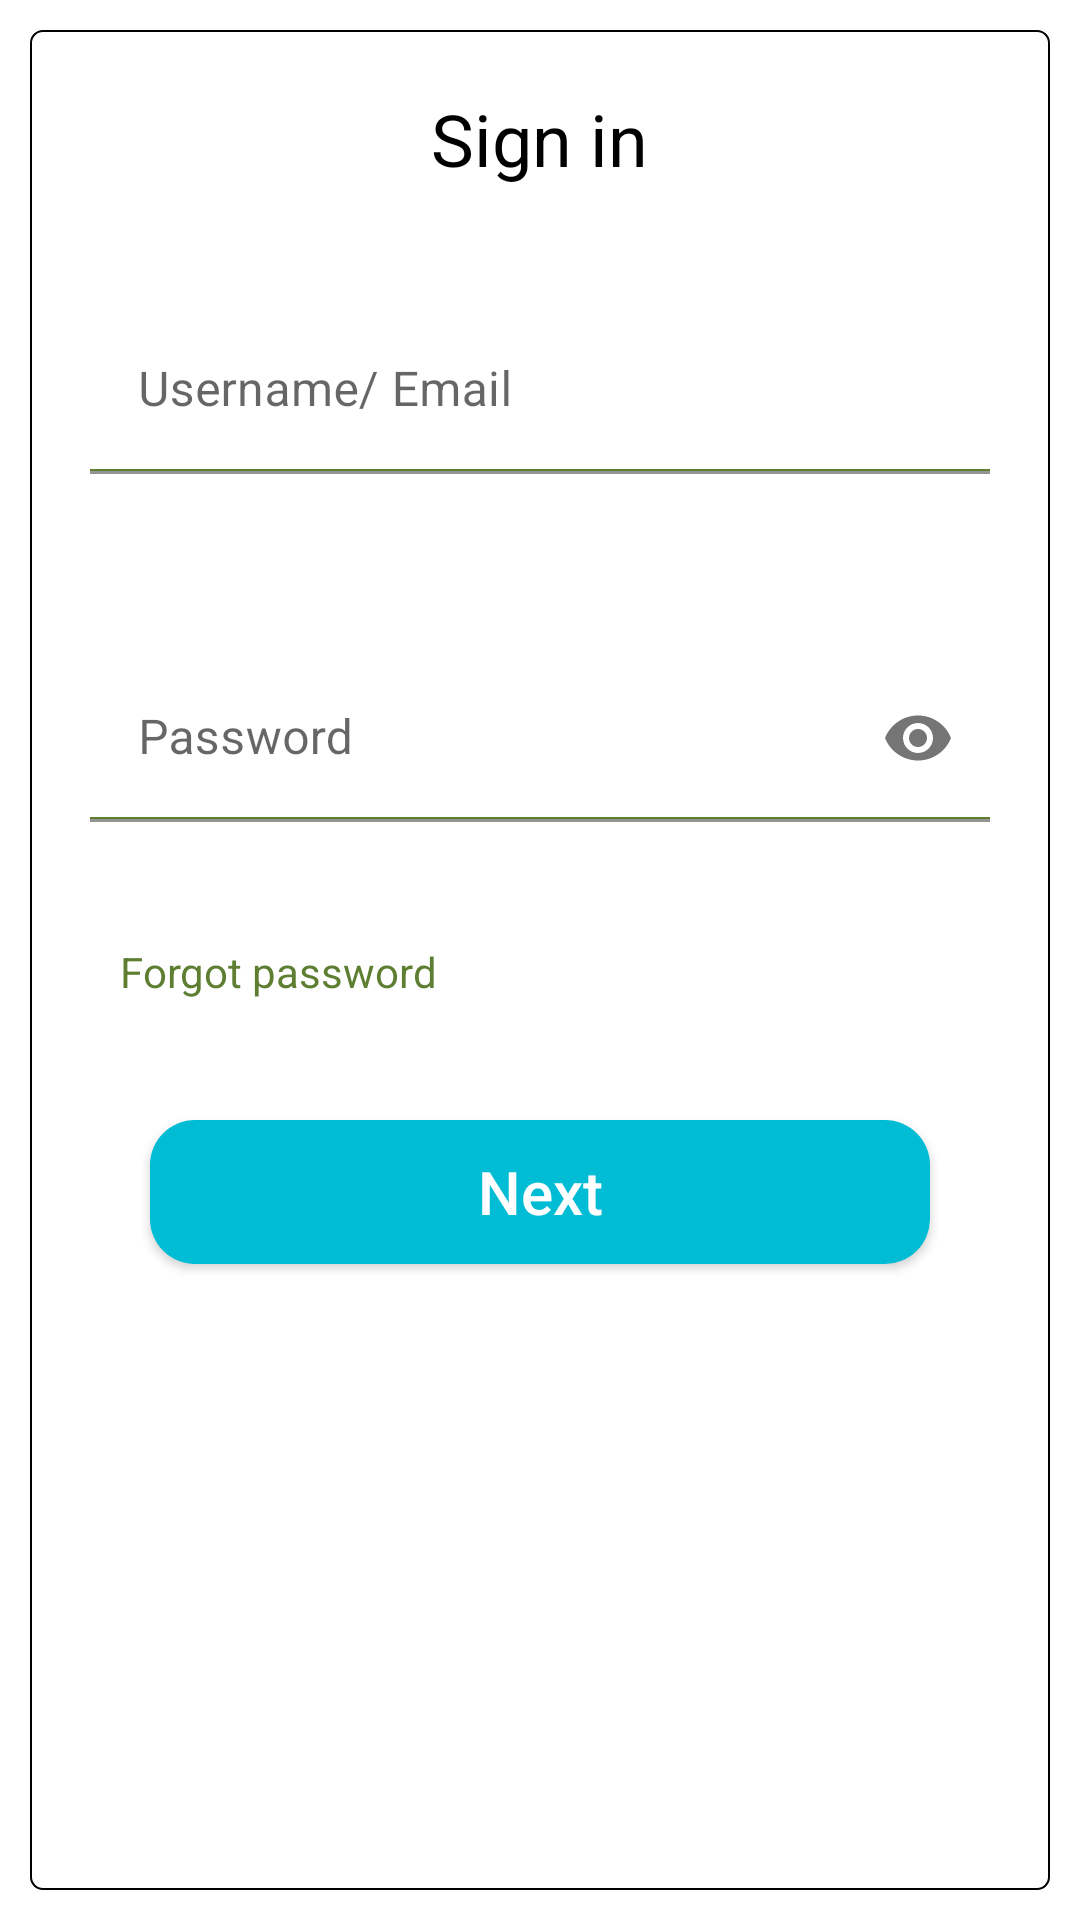

Layout XML and referenced resources for this Android screen:
<!-- AndroidManifest.xml: application theme Theme.TheRecipeHost -->
<!-- res/layout/activity_custom_login.xml -->
<androidx.constraintlayout.widget.ConstraintLayout xmlns:android="http://schemas.android.com/apk/res/android"
    xmlns:app="http://schemas.android.com/apk/res-auto"
    xmlns:tools="http://schemas.android.com/tools"
    android:layout_width="match_parent"
    android:layout_height="match_parent">


    <RelativeLayout

        android:id="@+id/sign_in_frame_layout"
        android:layout_width="0dp"
        android:layout_height="0dp"
        android:layout_margin="10dp"
        android:background="@drawable/sign_in_background_rounded_corner"
        app:layout_constraintBottom_toBottomOf="parent"
        app:layout_constraintEnd_toEndOf="parent"
        app:layout_constraintStart_toStartOf="parent"
        app:layout_constraintTop_toTopOf="parent">

        <TextView
            android:id="@+id/sign_in_tv"
            android:layout_width="wrap_content"
            android:layout_height="wrap_content"
            android:layout_margin="20dp"
            android:layout_centerHorizontal="true"
            android:text="@string/sign_in"
            android:textColor="@color/black"
            android:textSize="24sp" />

        <com.google.android.material.textfield.TextInputLayout
            android:id="@+id/username_et"
            android:layout_width="match_parent"
            android:layout_height="wrap_content"
            android:layout_below="@+id/sign_in_tv"
            android:layout_margin="20dp"
            app:errorEnabled="true">

            <com.google.android.material.textfield.TextInputEditText
                android:layout_width="match_parent"
                android:layout_height="wrap_content"
                android:background="@drawable/bottom_line_ui"
                android:hint="Username/ Email"
                android:inputType="textEmailAddress" />
        </com.google.android.material.textfield.TextInputLayout>

        <com.google.android.material.textfield.TextInputLayout
            android:id="@+id/password_et"
            android:layout_width="match_parent"
            android:layout_height="wrap_content"
            android:layout_below="@+id/username_et"
            android:layout_margin="20dp"
            app:errorEnabled="true"
            app:passwordToggleEnabled="true">

            <com.google.android.material.textfield.TextInputEditText
                android:layout_width="match_parent"
                android:layout_height="wrap_content"
                android:background="@drawable/bottom_line_ui"
                android:hint="Password"
                android:inputType="textPassword" />
        </com.google.android.material.textfield.TextInputLayout>


        <TextView
            android:id="@+id/forgot_pass_tv"
            android:layout_width="wrap_content"
            android:layout_height="wrap_content"
            android:layout_below="@+id/password_et"
            android:layout_marginStart="30dp"
            android:clickable="true"
            android:text="@string/forgot_password"
            android:textColor="#5E7E32"
            android:textSize="14dp" />


        <androidx.appcompat.widget.AppCompatButton
            android:id="@+id/next_btn"
            android:text="Next"
            android:textAllCaps="false"
            android:textSize="20sp"
            android:textColor="@color/white"
            android:layout_margin="40dp"
            android:layout_width="match_parent"
            android:layout_height="wrap_content"
            android:layout_below="@id/forgot_pass_tv"
            android:layout_centerHorizontal="true"
            android:background="@drawable/next_sign_in_btn" />
    </RelativeLayout>
</androidx.constraintlayout.widget.ConstraintLayout>
<!-- resources referenced by this layout -->
<resources>
  <!-- drawable bottom_line_ui (drawable) -->
  <layer-list xmlns:android="http://schemas.android.com/apk/res/android">
      <item
          android:bottom="1dp"
          android:left="-10dp"
          android:right="-10dp"
          android:top="-2dp">
          <shape android:shape="rectangle">
              <stroke
                  android:width="0.5dp"
                  android:color="#5E7E32" />
              <solid android:color="#00FFFFFF" />
          </shape>
      </item>
  </layer-list>
  <!-- drawable next_sign_in_btn (drawable) -->
  <?xml version="1.0" encoding="utf-8"?>
  <selector xmlns:android="http://schemas.android.com/apk/res/android">
      <item>
          <shape android:shape="rectangle">
              <corners android:radius="15dp" />
              <solid android:color="#00BCD4" />
          </shape>
      </item>
  </selector>
  <!-- drawable sign_in_background_rounded_corner (drawable) -->
  <?xml version="1.0" encoding="utf-8"?>
  <selector xmlns:android="http://schemas.android.com/apk/res/android">
      <item>
          <shape android:shape="rectangle">
              <corners android:radius="4dp" />
              <solid android:color="#B0FFFFFF" />
              <stroke android:width="0.5dp" android:color="#000000" />
          </shape>
      </item>
  </selector>
  <string name="forgot_password">Forgot password</string>
  <string name="sign_in">Sign in</string>
  <style name="Theme.TheRecipeHost" parent="Theme.MaterialComponents.DayNight.NoActionBar">
          
          <item name="colorPrimary">#8BC34A</item>
          <item name="colorPrimaryVariant">@color/purple_700</item>
          <item name="colorOnPrimary">@color/white</item>
          
          <item name="colorSecondary">@color/teal_200</item>
          <item name="colorSecondaryVariant">@color/teal_700</item>
          <item name="colorOnSecondary">@color/black</item>
          
          <item name="android:statusBarColor" tools:targetApi="l">?attr/colorPrimaryVariant</item>
          
      </style>
  <!-- not gathered from this repository: default colours our renderer supplied (Android Studio template values) -->
  <color name="purple_700">#FF3700B3</color>
  <color name="teal_200">#FF03DAC5</color>
  <color name="teal_700">#FF018786</color>
  <color name="black">#FF000000</color>
  <color name="white">#FFFFFFFF</color>
</resources>
